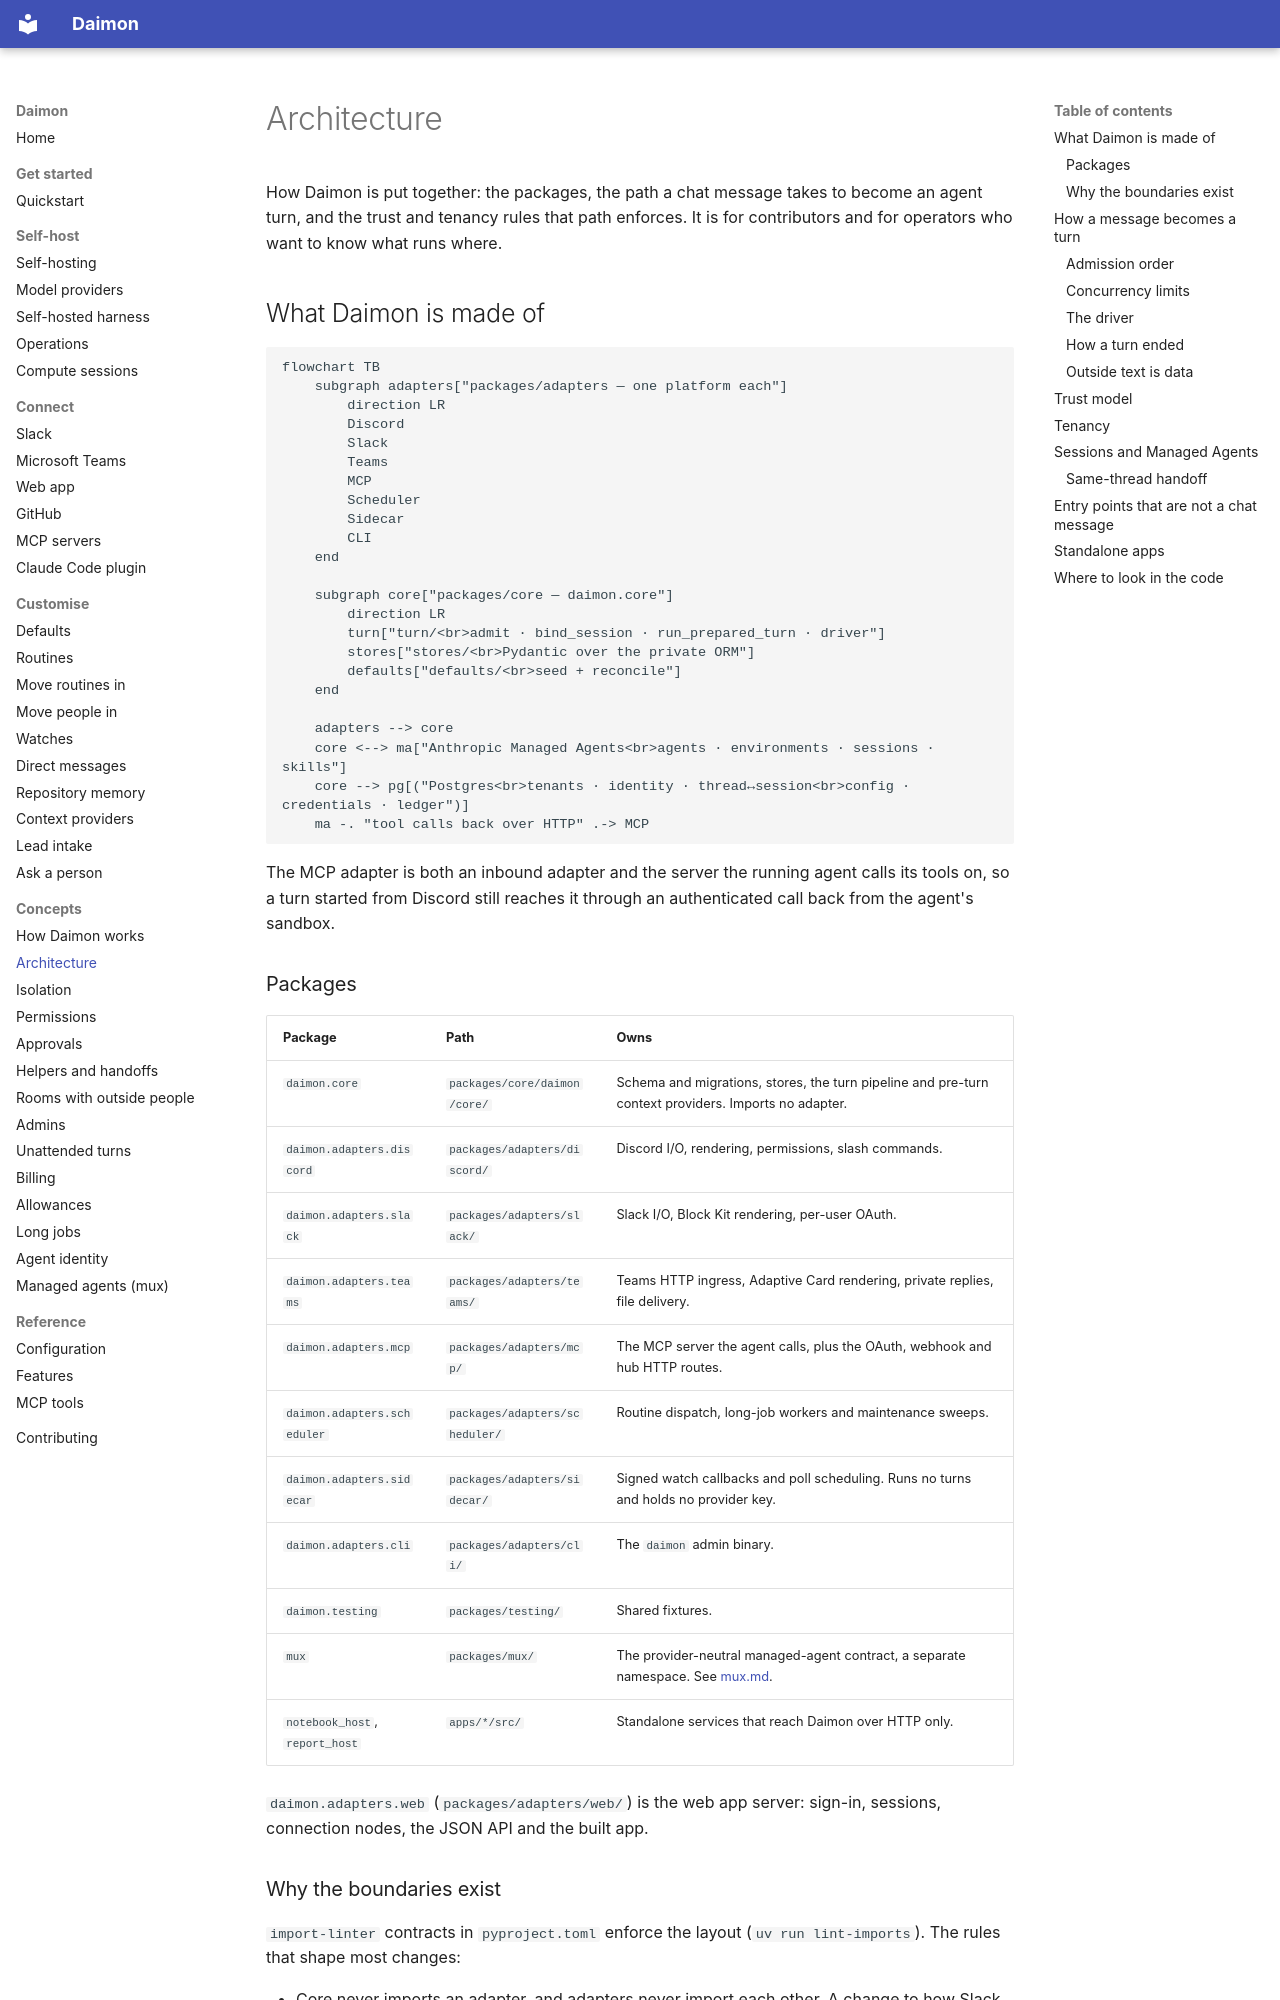

repository: pymc-labs/daimon · page: architecture/index.html · generator: mkdocs

# Architecture

How Daimon is put together: the packages, the path a chat message takes to
become an agent turn, and the trust and tenancy rules that path enforces. It
is for contributors and for operators who want to know what runs where.

## What Daimon is made of

```mermaid
flowchart TB
    subgraph adapters["packages/adapters — one platform each"]
        direction LR
        Discord
        Slack
        Teams
        MCP
        Scheduler
        Sidecar
        CLI
    end

    subgraph core["packages/core — daimon.core"]
        direction LR
        turn["turn/<br>admit · bind_session · run_prepared_turn · driver"]
        stores["stores/<br>Pydantic over the private ORM"]
        defaults["defaults/<br>seed + reconcile"]
    end

    adapters --> core
    core <--> ma["Anthropic Managed Agents<br>agents · environments · sessions · skills"]
    core --> pg[("Postgres<br>tenants · identity · thread↔session<br>config · credentials · ledger")]
    ma -. "tool calls back over HTTP" .-> MCP
```

The MCP adapter is both an inbound adapter and the server the running agent
calls its tools on, so a turn started from Discord still reaches it through an
authenticated call back from the agent's sandbox.

### Packages

| Package | Path | Owns |
| --- | --- | --- |
| `daimon.core` | `packages/core/daimon/core/` | Schema and migrations, stores, the turn pipeline and pre-turn context providers. Imports no adapter. |
| `daimon.adapters.discord` | `packages/adapters/discord/` | Discord I/O, rendering, permissions, slash commands. |
| `daimon.adapters.slack` | `packages/adapters/slack/` | Slack I/O, Block Kit rendering, per-user OAuth. |
| `daimon.adapters.teams` | `packages/adapters/teams/` | Teams HTTP ingress, Adaptive Card rendering, private replies, file delivery. |
| `daimon.adapters.mcp` | `packages/adapters/mcp/` | The MCP server the agent calls, plus the OAuth, webhook and hub HTTP routes. |
| `daimon.adapters.scheduler` | `packages/adapters/scheduler/` | Routine dispatch, long-job workers and maintenance sweeps. |
| `daimon.adapters.sidecar` | `packages/adapters/sidecar/` | Signed watch callbacks and poll scheduling. Runs no turns and holds no provider key. |
| `daimon.adapters.cli` | `packages/adapters/cli/` | The `daimon` admin binary. |
| `daimon.testing` | `packages/testing/` | Shared fixtures. |
| `mux` | `packages/mux/` | The provider-neutral managed-agent contract, a separate namespace. See [mux.md](mux.md). |
| `notebook_host`, `report_host` | `apps/*/src/` | Standalone services that reach Daimon over HTTP only. |

<!-- knowledge: web -->
`daimon.adapters.web` (`packages/adapters/web/`) is the web app server: sign-in, sessions, connection nodes, the JSON API and the built app.
<!-- /knowledge -->

### Why the boundaries exist

`import-linter` contracts in `pyproject.toml` enforce the layout
(`uv run lint-imports`). The rules that shape most changes:

- Core never imports an adapter, and adapters never import each other. A
  change to how Slack renders a table cannot reach Discord, and core can be
  tested without a chat client.
- The ORM module `daimon.core._models` is private to `daimon.core.stores` and
  `daimon.core.defaults`. Everything else sees the Pydantic models in
  `stores/domain.py`, never SQLAlchemy rows.
- `mux` never imports `daimon`, and only each provider's own driver imports
  that provider's SDK.
- Product code never imports test harnesses.
- `notebook_host`, `report_host` and `daimon_harness` never import `daimon`.
  A service that cannot import `daimon` cannot hold the Anthropic key or a
  database credential. This is a trust boundary, not tidiness.
